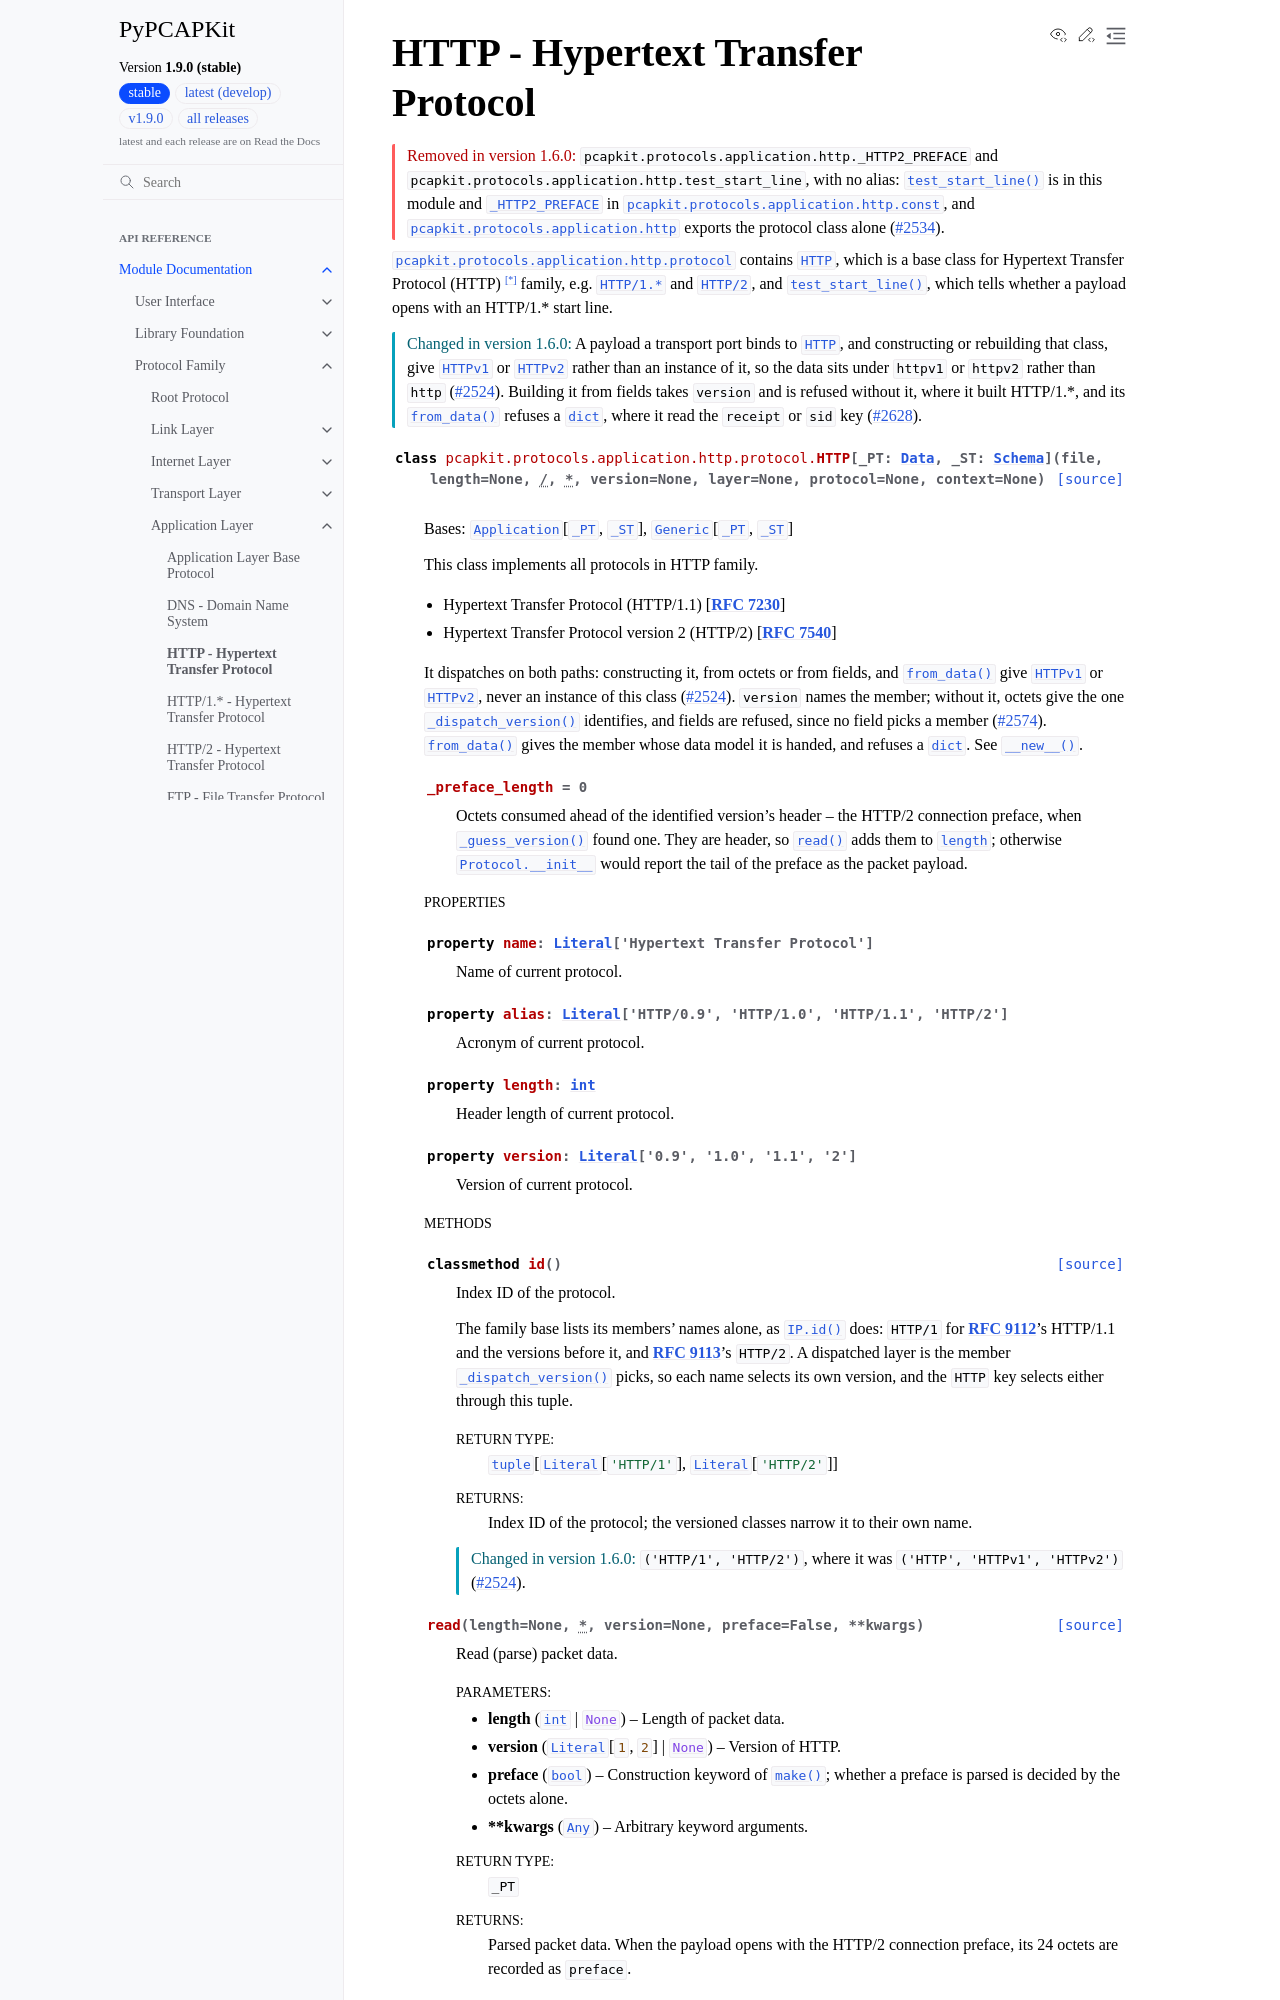

repository: JarryShaw/PyPCAPKit · page: pcapkit/protocols/application/http.html · generator: sphinx

HTTP - Hypertext Transfer Protocol
==================================

.. module:: pcapkit.protocols.application.http
.. module:: pcapkit.protocols.application.http.protocol

.. versionremoved:: 1.6.0

   ``pcapkit.protocols.application.http._HTTP2_PREFACE`` and
   ``pcapkit.protocols.application.http.test_start_line``, with no alias:
   :func:`~pcapkit.protocols.application.http.protocol.test_start_line` is in this
   module and :data:`~pcapkit.protocols.application.http.const._HTTP2_PREFACE` in
   :mod:`pcapkit.protocols.application.http.const`, and
   :mod:`pcapkit.protocols.application.http` exports the protocol class alone
   (:issue:`2534`).
